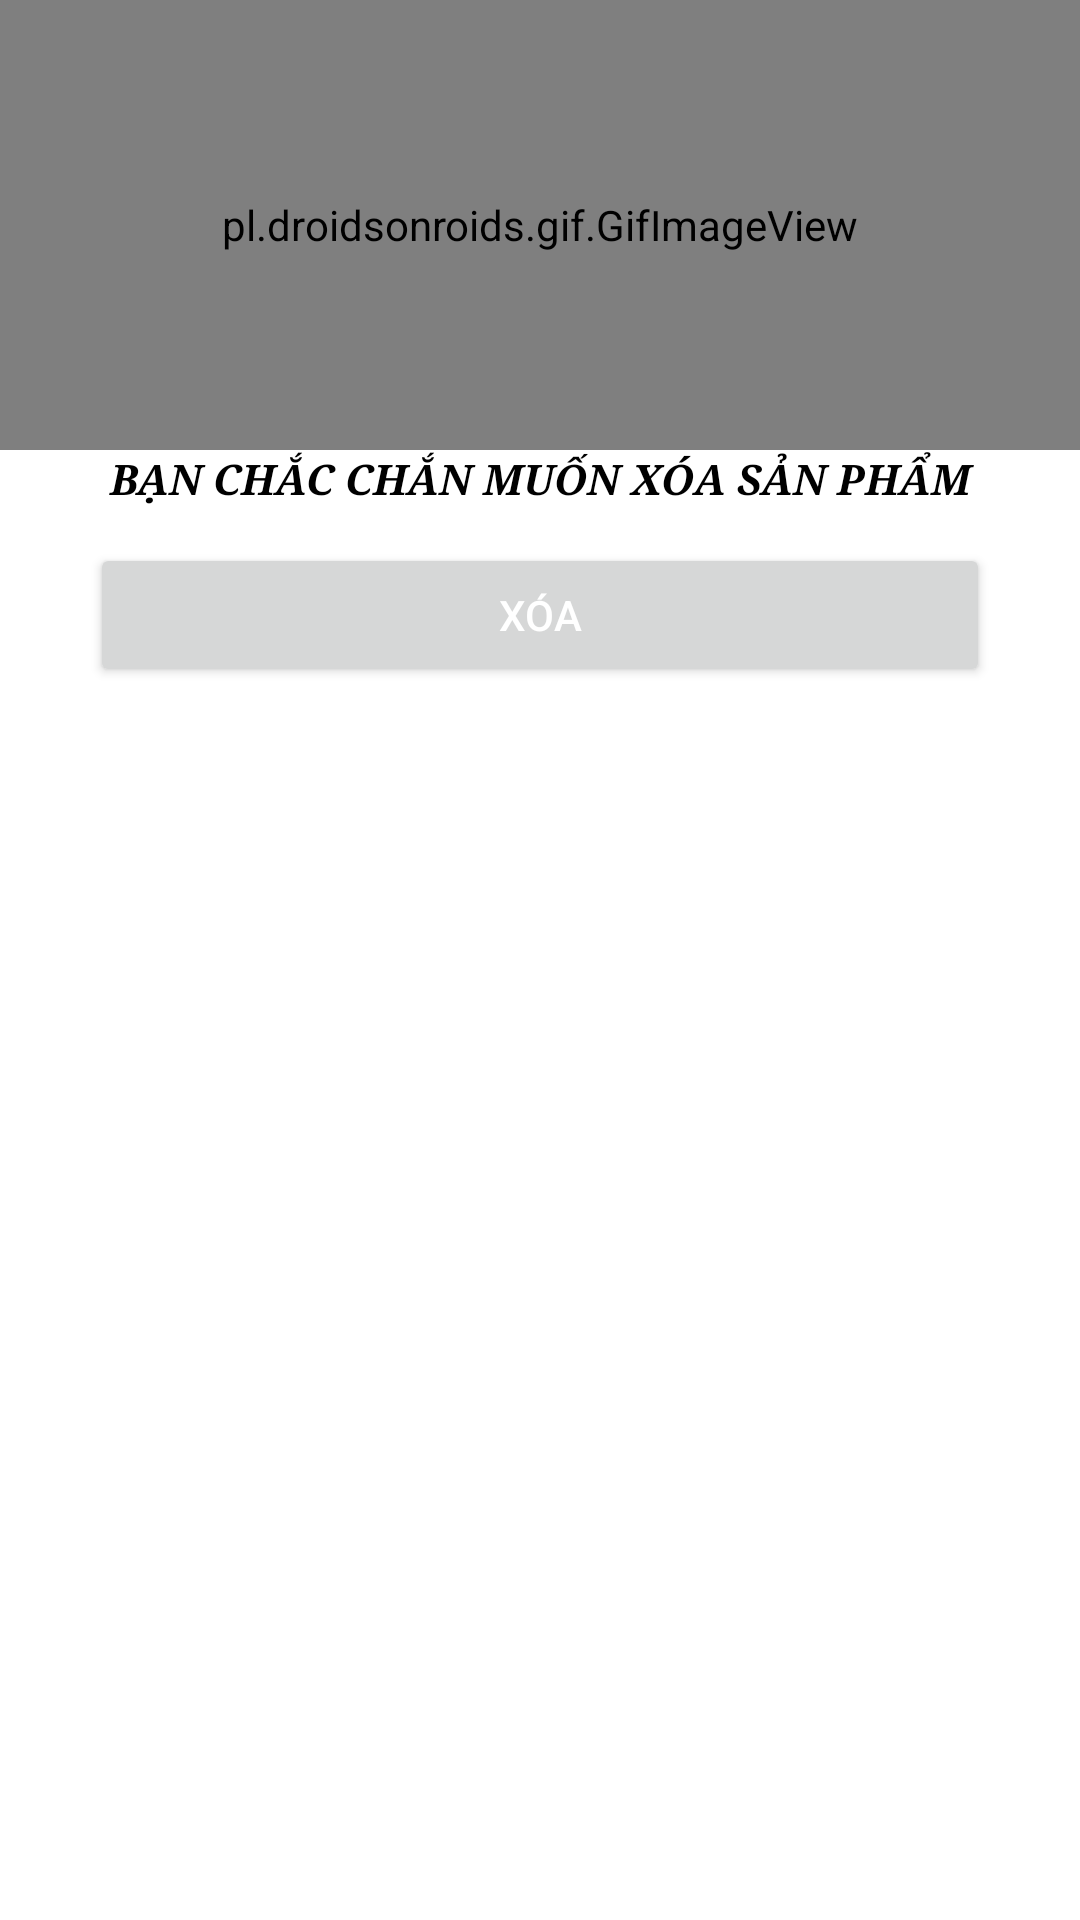

The Android layout XML behind this screen, and the referenced resources:
<!-- AndroidManifest.xml: application theme Theme.MyApplication -->
<!-- res/layout/dialog_delete.xml -->
<?xml version="1.0" encoding="utf-8"?>
<LinearLayout xmlns:android="http://schemas.android.com/apk/res/android"
    android:orientation="vertical"
    android:layout_width="match_parent"
    android:layout_height="wrap_content"
    android:background="@drawable/backgr_border_dialog">
    <pl.droidsonroids.gif.GifImageView
        android:layout_width="match_parent"
        android:layout_height="150dp"
        android:src="@drawable/trash"/>

    <TextView
        android:layout_width="match_parent"
        android:layout_height="wrap_content"
        android:fontFamily="serif"
        android:gravity="center"
        android:text="BẠN CHẮC CHẮN MUỐN XÓA SẢN PHẨM"
        android:textStyle="bold|italic"
        android:textColor="@color/black"/>

    <Button
        android:layout_width="300dp"
        android:layout_height="wrap_content"
        android:text="xóa"
        android:id="@+id/yes"
        android:layout_marginTop="12dp"
        android:layout_marginBottom="12dp"
        android:textColor="@color/white"
        android:layout_gravity="center"/>
</LinearLayout>
<!-- resources referenced by this layout -->
<resources>
  <color name="black">#FF000000</color>
  <color name="white">#FFFFFFFF</color>
  <!-- drawable backgr_border_dialog (drawable) -->
  <?xml version="1.0" encoding="utf-8"?>
  <shape xmlns:android="http://schemas.android.com/apk/res/android">
  <corners android:radius="16dp"/>
      <solid android:color="#fff"/>
  </shape>
  <style name="Theme.MyApplication" parent="Theme.MaterialComponents.DayNight.NoActionBar">
          
          <item name="colorPrimary">@color/purple_500</item>
          <item name="colorPrimaryVariant">@color/purple_700</item>
          <item name="colorOnPrimary">@color/white</item>
          
          <item name="colorSecondary">@color/teal_200</item>
          <item name="colorSecondaryVariant">@color/teal_700</item>
          <item name="colorOnSecondary">@color/black</item>
          
          <item name="android:statusBarColor">@color/status</item>
          
      </style>
  <color name="purple_500">#FF6200EE</color>
  <color name="purple_700">#FF3700B3</color>
  <color name="teal_200">#FF03DAC5</color>
  <color name="teal_700">#FF018786</color>
  <color name="status">#15C1B1</color>
</resources>
